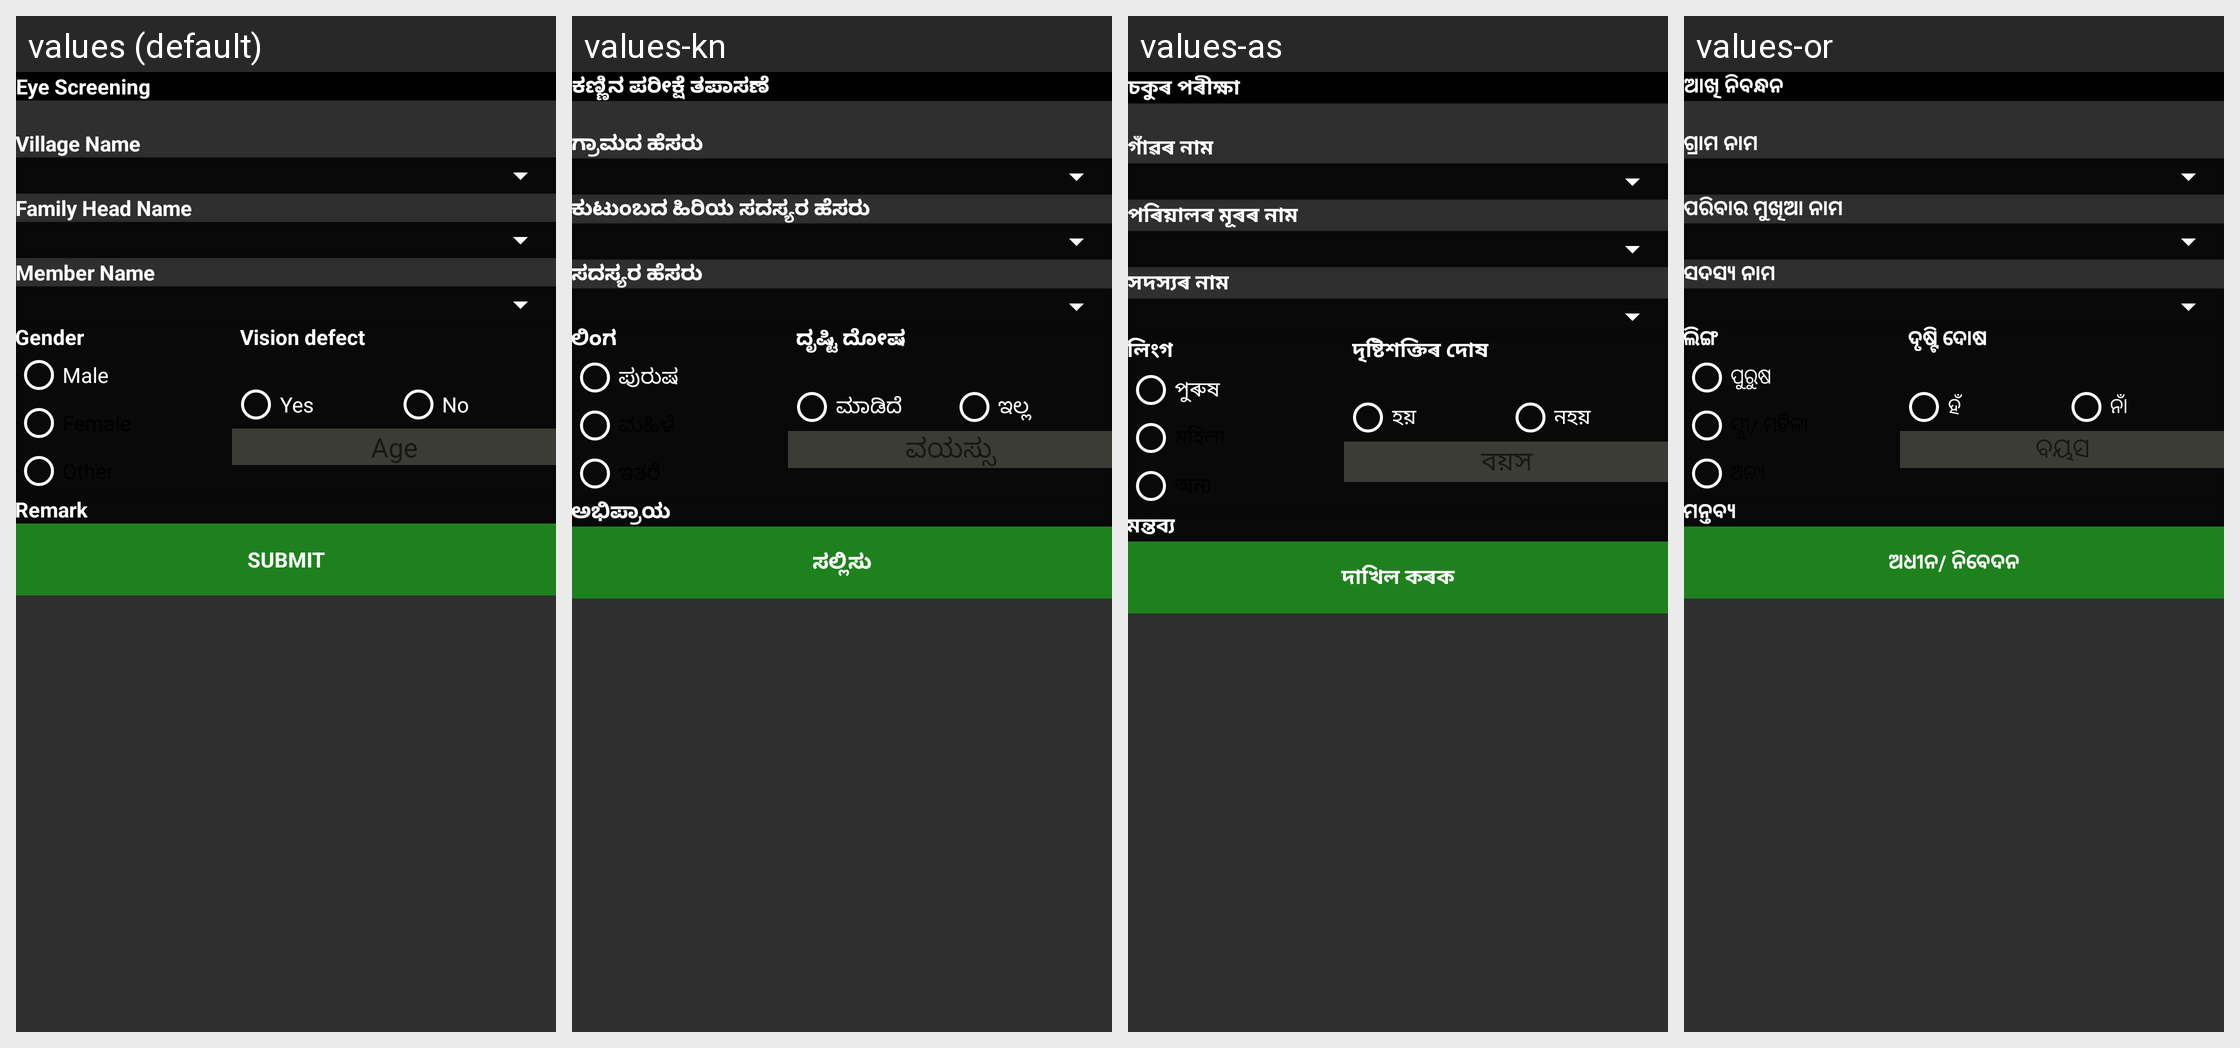

Locale-by-locale string values for the Android screen shown in this grid:
Android screen res/layout/activity_eye_screening_add.xml rendered under 4 locales, left to right: values (default), values-kn, values-as, values-or. Device: Nexus 5 (rendered at 1080×1920; each locale shown at half size, 540×960, under a caption strip naming it); theme AppTheme.
Other locales in the repository, not shown: values-bn, values-gu, values-hi.
Strings drawn on this screen, with the default value and each locale's value (text and hints the layout hard-codes, and strings that could not be matched under every locale, appear in the picture but are not listed):

eye_screening
  values: Eye Screening
  values-kn: ಕಣ್ಣಿನ ಪರೀಕ್ಷೆ ತಪಾಸಣೆ
  values-as: চকুৰ পৰীক্ষা
  values-or: ଆଖି ନିବନ୍ଧନ

village_namee
  values: Village Name
  values-kn: ಗ್ರಾಮದ ಹೆಸರು
  values-as: গাঁৱৰ নাম
  values-or: ଗ୍ରାମ ନାମ

family_head_namr
  values: Family Head Name
  values-kn: ಕುಟುಂಬದ ಹಿರಿಯ ಸದಸ್ಯರ ಹೆಸರು
  values-as: পৰিয়ালৰ মূৰৰ নাম
  values-or: ପରିବାର ମୁଖିଆ ନାମ

member_name
  values: Member Name
  values-kn: ಸದಸ್ಯರ ಹೆಸರು
  values-as: সদস্যৰ নাম
  values-or: ସଦସ୍ୟ ନାମ

gender
  values: Gender
  values-kn: ಲಿಂಗ
  values-as: লিংগ
  values-or: ଲିଙ୍ଗ

vision_defect
  values: Vision defect
  values-kn: ದೃಷ್ಟಿ ದೋಷ
  values-as: দৃষ্টিশক্তিৰ দোষ
  values-or: ଦୃଷ୍ଟି ଦୋଷ

male
  values: Male
  values-kn: ಪುರುಷ
  values-as: পুৰুষ
  values-or: ପୁରୁଷ

yes
  values: Yes
  values-kn: ಮಾಡಿದೆ
  values-as: হয়
  values-or: ହଁ

no
  values: No
  values-kn: ಇಲ್ಲ
  values-as: নহয়
  values-or: ନାଁ

age
  values: Age
  values-kn: ವಯಸ್ಸು
  values-as: বয়স
  values-or: ବୟସ

remark
  values: Remark
  values-kn: ಅಭಿಪ್ರಾಯ
  values-as: মন্তব্য
  values-or: ମନ୍ତବ୍ୟ

submit
  values: Submit
  values-kn: ಸಲ್ಲಿಸು
  values-as: দাখিল কৰক
  values-or: ଅଧୀନ/ ନିବେଦନ
